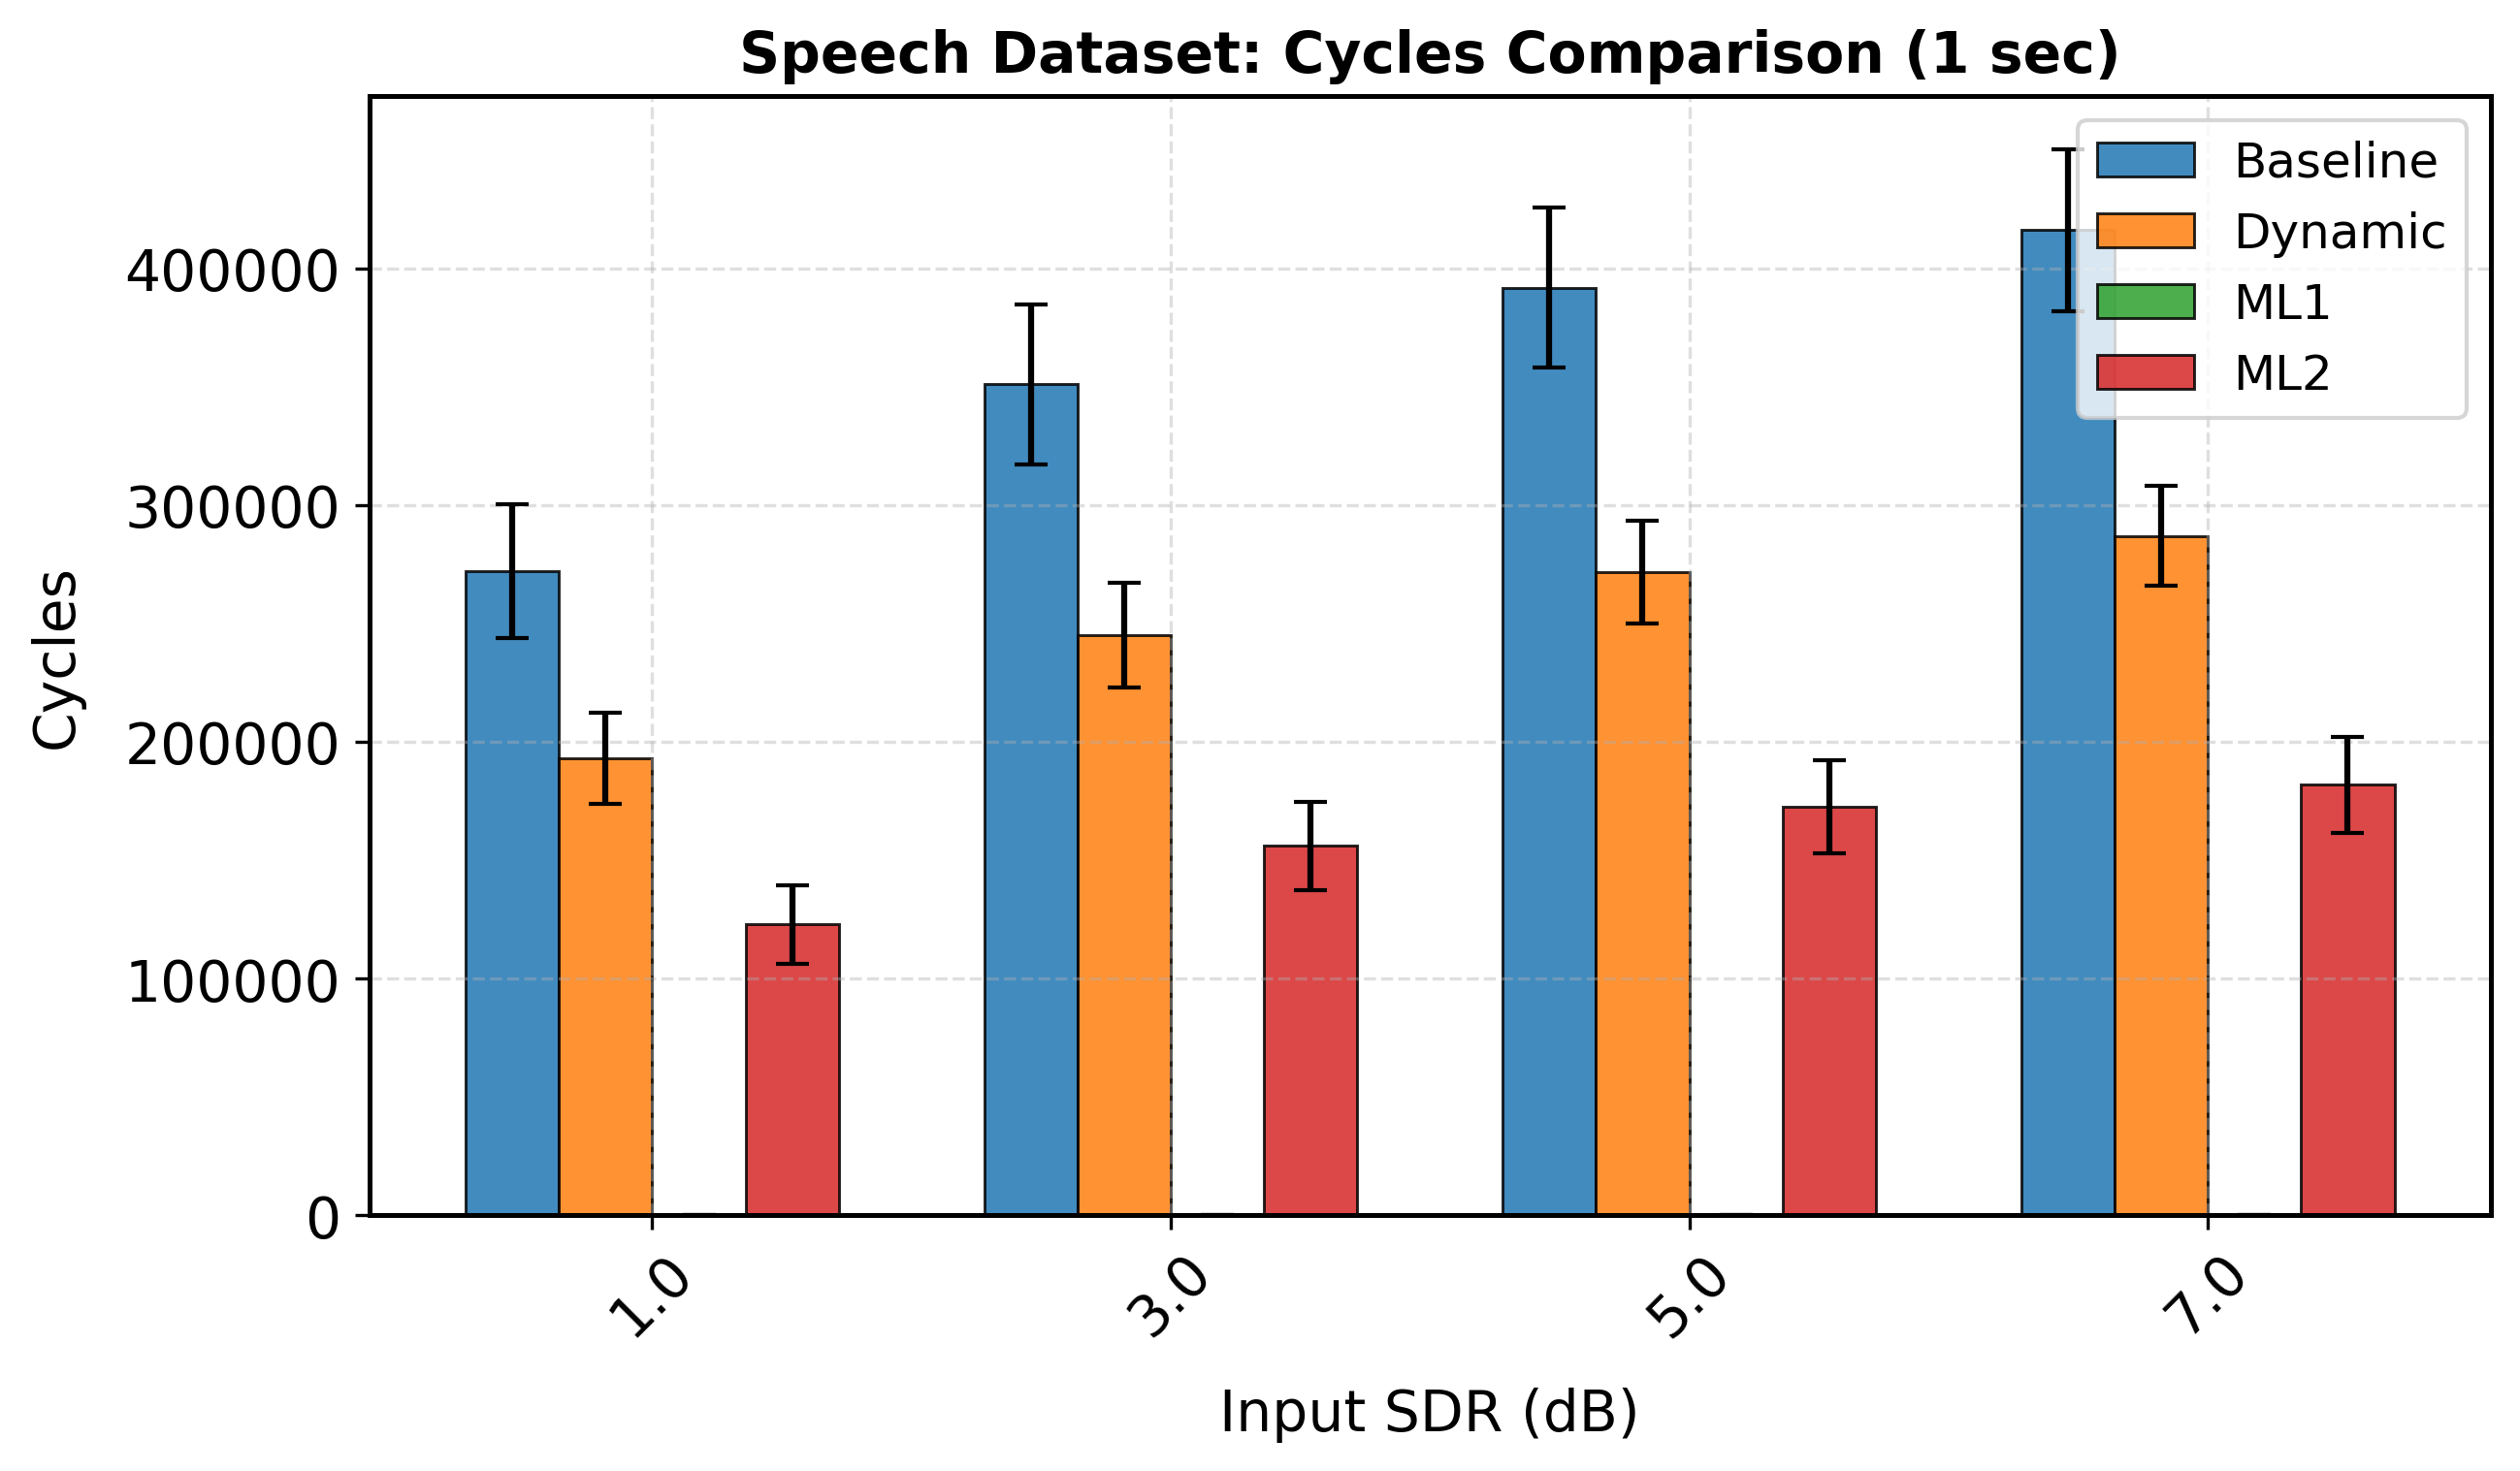

Source data for this figure (header and first rows):
sdr_orig_rounded, mean, std, Model, Duration, Metric
1.0, 272003, 28200, Baseline, 4.0, cycles
3.0, 350925, 33617, Baseline, 4.0, cycles
5.0, 391794, 33787, Baseline, 4.0, cycles
7.0, 416045, 34203, Baseline, 4.0, cycles
1.0, 192952, 19368, Dynamic, 4.0, cycles
3.0, 245056, 22006, Dynamic, 4.0, cycles
5.0, 271707, 21694, Dynamic, 4.0, cycles
7.0, 286929, 21036, Dynamic, 4.0, cycles
1.0, 253.0, 0.0, ML1, 4.0, cycles
3.0, 253.0, 0.0, ML1, 4.0, cycles
5.0, 253.0, 0.0, ML1, 4.0, cycles
7.0, 253.0, 0.0, ML1, 4.0, cycles
1.0, 122815, 16631, ML2, 4.0, cycles
3.0, 155990, 18714, ML2, 4.0, cycles
5.0, 172406, 19725, ML2, 4.0, cycles
7.0, 181746, 20366, ML2, 4.0, cycles
